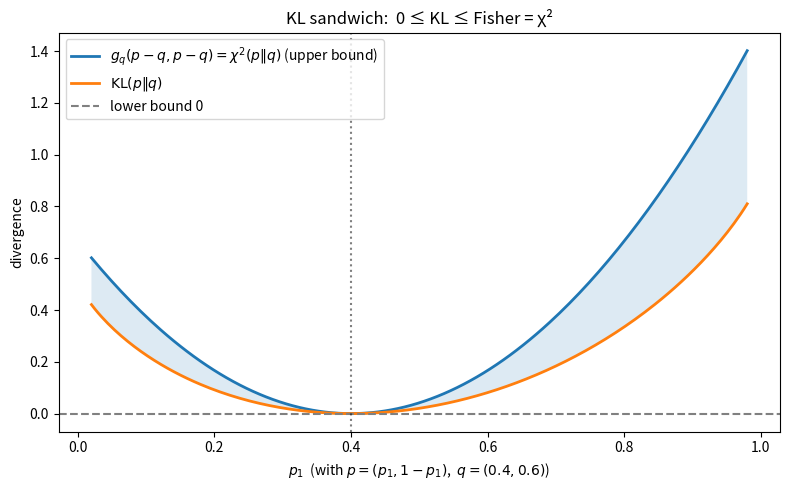

Recreate this plot in Python.
import math
import numpy as np
import matplotlib.pyplot as plt

def kl_div(p, q):
    return sum(pi * math.log(pi / qi) for pi, qi in zip(p, q))

def fisher_form(p, v, w):
    return sum(vi * wi / pi for pi, vi, wi in zip(p, v, w))

q = [0.4, 0.6]
xs = np.linspace(0.02, 0.98, 200)
kls, fishers = [], []
for x in xs:
    p = [x, 1 - x]
    d = [p[0] - q[0], p[1] - q[1]]
    kls.append(kl_div(p, q))
    fishers.append(fisher_form(q, d, d))

plt.figure(figsize=(8, 5))
plt.plot(xs, fishers, label=r"$g_q(p-q,p-q)=\chi^2(p\Vert q)$ (upper bound)", lw=2)
plt.plot(xs, kls, label=r"$\mathrm{KL}(p\Vert q)$", lw=2)
plt.axhline(0, color="gray", ls="--", label="lower bound 0")
plt.axvline(q[0], color="k", ls=":", alpha=0.5)
plt.fill_between(xs, kls, fishers, alpha=0.15)
plt.xlabel(r"$p_1$  (with $p=(p_1,1-p_1)$,  $q=(0.4,0.6)$)")
plt.ylabel("divergence")
plt.title("KL sandwich:  0 ≤ KL ≤ Fisher = χ²")
plt.legend()
plt.tight_layout()
plt.savefig("kl_sandwich.png", dpi=150)
print("saved kl_sandwich.png")
